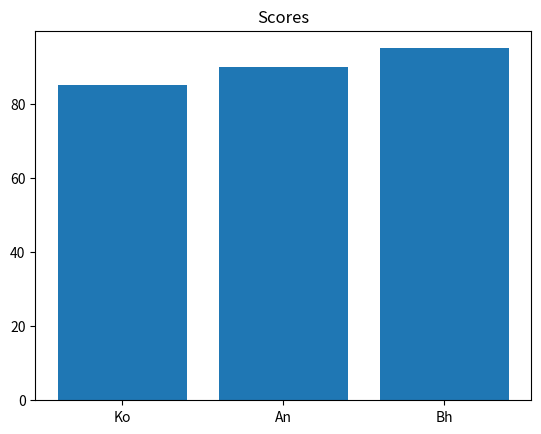

This chart was generated by the following Python code:
import numpy as np
import pandas as pd
import matplotlib.pyplot as plt

# Create a simple dataset
data = {'Name': ['Ko', 'An', 'Bh'], 'Score': [85, 90, 95]}
df = pd.DataFrame(data)

# Display the dataset
print(df)

# Plot the scores
plt.bar(df['Name'], df['Score'])
plt.title('Scores')
plt.show()
